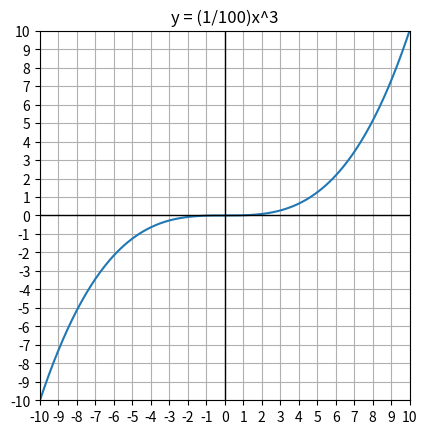

Source code (Python):
import numpy as np
import matplotlib.pyplot as plt

fig, ax = plt.subplots()
ax.grid(True)

x_min , x_max = -10, 10
y_min , y_max = -10, 10

x_grid_unit, y_grid_unit = 1, 1

x = np.linspace(x_min, x_max, 400)
y = (1/100) * x**3

ax.plot(x, y)

ax.set_xlim(x_min, x_max)
ax.set_ylim(y_min, y_max)

ax.set_xticks(np.arange(x_min, x_max + 1, x_grid_unit))
ax.set_yticks(np.arange(y_min, y_max + 1, y_grid_unit))

ax.axhline(0, color="black", linewidth=1)
ax.axvline(0, color="black", linewidth=1)

ax.set_aspect("equal")
plt.title("y = (1/100)x^3")

plt.show()